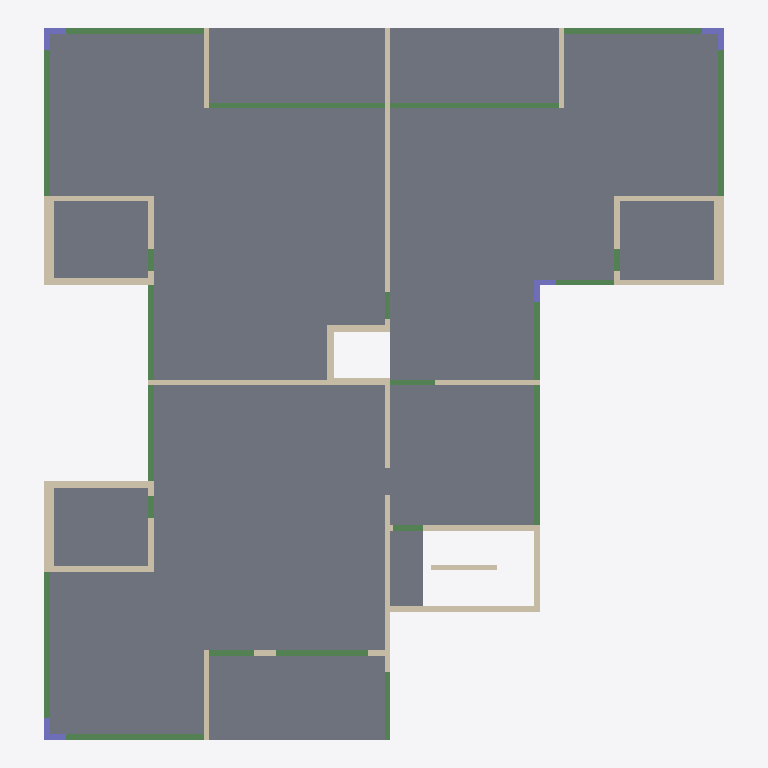
Plan cut of the same IFC building model at storey 'Typical Floor' (level 3.00 m, cut at 4.40 m), seen from above with north up, elements coloured by IFC class: 33 walls (beige), 22 beams (green), 11 slabs (grey), 4 columns (violet). Cut surfaces are drawn darker.
Extent 24.8 m × 25.9 m × 3.0 m (x, y, z). Storeys (2): Down at 0.00 m; Typical Floor at 3.00 m. Elements (71): 34 IfcWallStandardCase, 22 IfcBeam, 11 IfcSlab, 4 IfcColumn.

HEADER;
FILE_DESCRIPTION(('ViewDefinition [CoordinationView]','ExchangeRequirement []'),'2;1');
FILE_NAME('מספר פרויקט','2022-05-19T22:33:24',(''),(''),'ODA IFC SDK 22.6','22.1.1.516 - Exporter 22.1.1.516 - Default UI','');
FILE_SCHEMA(('IFC2X3'));
ENDSEC;
DATA;
#92=IFCPROJECT('0lWhDck4f9LOBvNsdko0pK',#20,'מספר פרויקט',$,$,'Project 027','Project Status',(#87),#84);
#108=IFCSITE('0lWhDck4f9LOBvNsdko0pM',#20,'Default',$,$,#107,$,$,.ELEMENT.,$,$,$,$,$);
#94=IFCBUILDING('0lWhDck4f9LOBvNsdko0pL',#20,'',$,$,#16,$,'',.ELEMENT.,$,$,$);
#97=IFCBUILDINGSTOREY('0lWhDck4f9LOBvNsaHD$9t',#20,'Down',$,'Level:8mm Head',#96,$,'Down',.ELEMENT.,1.727731E-11);
#101=IFCBUILDINGSTOREY('0lWhDck4f9LOBvNsaHCK_Z',#20,'Typical Floor',$,'Level:8mm Head',#100,$,'Typical Floor',.ELEMENT.,300.0);
#3745=IFCSLAB('0Vix8N7nvAcfXeaHiaqtns',#20,'Floor:22:547718',$,'Floor:22',#3724,#3744,'547718',.FLOOR.);
#3937=IFCSLAB('0Vix8N7nvAcfXeaHiaqqAe',#20,'Floor:22:550232',$,'Floor:22',#3918,#3936,'550232',.FLOOR.);
#3870=IFCSLAB('0Vix8N7nvAcfXeaHiaqqUw',#20,'Floor:22:548938',$,'Floor:22',#3851,#3869,'548938',.FLOOR.);
#3803=IFCSLAB('0Vix8N7nvAcfXeaHiaqqVi',#20,'Floor:22:548892',$,'Floor:22',#3793,#3802,'548892',.FLOOR.);
#3419=IFCSLAB('0Vix8N7nvAcfXeaHiaqtrq',#20,'Floor:22:547460',$,'Floor:22',#3409,#3418,'547460',.FLOOR.);
#4053=IFCSLAB('0Vix8N7nvAcfXeaHiaqqz4',#20,'Floor:22:551092',$,'Floor:22',#4043,#4052,'551092',.FLOOR.);
#3995=IFCSLAB('0Vix8N7nvAcfXeaHiaqqzu',#20,'Floor:22:551048',$,'Floor:22',#3985,#3994,'551048',.FLOOR.);
#3560=IFCSLAB('0Vix8N7nvAcfXeaHiaqtqF',#20,'Floor:22:547583',$,'Floor:22',#3550,#3559,'547583',.FLOOR.);
#3502=IFCSLAB('0Vix8N7nvAcfXeaHiaqtqY',#20,'Floor:22:547538',$,'Floor:22',#3492,#3501,'547538',.FLOOR.);
#3618=IFCSLAB('0Vix8N7nvAcfXeaHiaqtpS',#20,'Floor:22:547628',$,'Floor:22',#3608,#3617,'547628',.FLOOR.);
#3676=IFCSLAB('0Vix8N7nvAcfXeaHiaqtof',#20,'Floor:22:547673',$,'Floor:22',#3666,#3675,'547673',.FLOOR.);
#836=IFCWALLSTANDARDCASE('0Vix8N7nvAcfXeaHiaqsGv',#20,'Basic Wall:20:541641',$,'Basic Wall:20',#824,#835,'541641');
#1036=IFCWALLSTANDARDCASE('0Vix8N7nvAcfXeaHiaqs1w',#20,'Basic Wall:20:542602',$,'Basic Wall:20',#1024,#1035,'542602');
#2056=IFCWALLSTANDARDCASE('0Vix8N7nvAcfXeaHiaqsgu',#20,'Basic Wall:20:544072',$,'Basic Wall:20',#2044,#2055,'544072');
#786=IFCBEAM('0Vix8N7nvAcfXeaHiaqsKV',#20,'Concrete Rectengular Beam:20/50:541423',$,'Concrete Rectengular Beam:20/50',#773,#785,'541423');
#734=IFCBEAM('0Vix8N7nvAcfXeaHiaqsLF',#20,'Concrete Rectengular Beam:20/50:541375',$,'Concrete Rectengular Beam:20/50',#721,#733,'541375');
#1542=IFCBEAM('0Vix8N7nvAcfXeaHiaqszY',#20,'Concrete Rectengular Beam:20/50:542866',$,'Concrete Rectengular Beam:20/50',#1529,#1541,'542866');
#2816=IFCBEAM('0Vix8N7nvAcfXeaHiaqtCp',#20,'Concrete Rectengular Beam:20/50:545987',$,'Concrete Rectengular Beam:20/50',#2803,#2815,'545987');
#2460=IFCWALLSTANDARDCASE('0Vix8N7nvAcfXeaHiaqtPD',#20,'Basic Wall:20:545213',$,'Basic Wall:20',#2448,#2459,'545213');
#1593=IFCBEAM('0Vix8N7nvAcfXeaHiaqsza',#20,'Concrete Rectengular Beam:20/50:542868',$,'Concrete Rectengular Beam:20/50',#1580,#1592,'542868');
#347=IFCWALLSTANDARDCASE('0Vix8N7nvAcfXeaHiaqneR',#20,'Basic Wall:35:540139',$,'Basic Wall:35',#335,#346,'540139');
#1240=IFCWALLSTANDARDCASE('0Vix8N7nvAcfXeaHiaqszs',#20,'Basic Wall:35:542854',$,'Basic Wall:35',#1228,#1239,'542854');
#2561=IFCBEAM('0Vix8N7nvAcfXeaHiaqtGG',#20,'Concrete Rectengular Beam:20/50:545760',$,'Concrete Rectengular Beam:20/50',#2548,#2560,'545760');
#2966=IFCWALLSTANDARDCASE('0Vix8N7nvAcfXeaHiaqt5S',#20,'Basic Wall:35:546476',$,'Basic Wall:35',#2954,#2965,'546476');
#650=IFCBEAM('0Vix8N7nvAcfXeaHiaqsLh',#20,'Concrete Rectengular Beam:20/50:541339',$,'Concrete Rectengular Beam:20/50',#637,#649,'541339');
#1491=IFCBEAM('0Vix8N7nvAcfXeaHiaqszW',#20,'Concrete Rectengular Beam:20/50:542864',$,'Concrete Rectengular Beam:20/50',#1478,#1490,'542864');
#2765=IFCBEAM('0Vix8N7nvAcfXeaHiaqtDc',#20,'Concrete Rectengular Beam:20/50:545942',$,'Concrete Rectengular Beam:20/50',#2752,#2764,'545942');
#2916=IFCWALLSTANDARDCASE('0Vix8N7nvAcfXeaHiaqt96',#20,'Basic Wall:25:546230',$,'Basic Wall:25',#2904,#2915,'546230');
#2360=IFCWALLSTANDARDCASE('0Vix8N7nvAcfXeaHiaqtU3',#20,'Basic Wall:20:544883',$,'Basic Wall:20',#2348,#2359,'544883');
#423=IFCWALLSTANDARDCASE('0Vix8N7nvAcfXeaHiaqnX0',#20,'Basic Wall:25:540592',$,'Basic Wall:25',#411,#422,'540592');
#3016=IFCWALLSTANDARDCASE('0Vix8N7nvAcfXeaHiaqt2N',#20,'Basic Wall:20:546663',$,'Basic Wall:20',#3004,#3015,'546663');
#1956=IFCBEAM('0Vix8N7nvAcfXeaHiaqsp4',#20,'Concrete Rectengular Beam:20/50:543540',$,'Concrete Rectengular Beam:20/50',#1943,#1955,'543540');
#1905=IFCBEAM('0Vix8N7nvAcfXeaHiaqspk',#20,'Concrete Rectengular Beam:20/50:543518',$,'Concrete Rectengular Beam:20/50',#1892,#1904,'543518');
#2663=IFCBEAM('0Vix8N7nvAcfXeaHiaqtFB',#20,'Concrete Rectengular Beam:20/50:545851',$,'Concrete Rectengular Beam:20/50',#2650,#2662,'545851');
#249=IFCWALLSTANDARDCASE('0Vix8N7nvAcfXeaHiaqnlI',#20,'Basic Wall:20:539682',$,'Basic Wall:20',#237,#248,'539682');
#1190=IFCWALLSTANDARDCASE('0Vix8N7nvAcfXeaHiaqszq',#20,'Basic Wall:20:542852',$,'Basic Wall:20',#1178,#1189,'542852');
#1854=IFCWALLSTANDARDCASE('0Vix8N7nvAcfXeaHiaqsq_',#20,'Basic Wall:20:543438',$,'Basic Wall:20',#1842,#1853,'543438');
#2410=IFCWALLSTANDARDCASE('0Vix8N7nvAcfXeaHiaqtRm',#20,'Basic Wall:20:545024',$,'Basic Wall:20',#2398,#2409,'545024');
#1290=IFCWALLSTANDARDCASE('0Vix8N7nvAcfXeaHiaqszu',#20,'Basic Wall:20:542856',$,'Basic Wall:20',#1278,#1289,'542856');
#1804=IFCBEAM('0Vix8N7nvAcfXeaHiaqstE',#20,'Concrete Rectengular Beam:20/50:543294',$,'Concrete Rectengular Beam:20/50',#1737,#1803,'543294');
#2206=IFCWALLSTANDARDCASE('0Vix8N7nvAcfXeaHiaqsaO',#20,'Basic Wall:20:544488',$,'Basic Wall:20',#2194,#2205,'544488');
#2006=IFCWALLSTANDARDCASE('0Vix8N7nvAcfXeaHiaqslZ',#20,'Basic Wall:20:543763',$,'Basic Wall:20',#1994,#2005,'543763');
#936=IFCWALLSTANDARDCASE('0Vix8N7nvAcfXeaHiaqsBK',#20,'Basic Wall:25:541988',$,'Basic Wall:25',#924,#935,'541988');
#599=IFCWALLSTANDARDCASE('0Vix8N7nvAcfXeaHiaqsMc',#20,'Basic Wall:20:541270',$,'Basic Wall:20',#587,#598,'541270');
#1440=IFCWALLSTANDARDCASE('0Vix8N7nvAcfXeaHiaqsz_',#20,'Basic Wall:20:542862',$,'Basic Wall:20',#1428,#1439,'542862');
#1086=IFCWALLSTANDARDCASE('0Vix8N7nvAcfXeaHiaqs$g',#20,'Basic Wall:25:542746',$,'Basic Wall:25',#1074,#1085,'542746');
#986=IFCWALLSTANDARDCASE('0Vix8N7nvAcfXeaHiaqs7X',#20,'Basic Wall:25:542225',$,'Basic Wall:25',#974,#985,'542225');
#2612=IFCBEAM('0Vix8N7nvAcfXeaHiaqtFb',#20,'Concrete Rectengular Beam:20/50:545813',$,'Concrete Rectengular Beam:20/50',#2599,#2611,'545813');
#2510=IFCWALLSTANDARDCASE('0Vix8N7nvAcfXeaHiaqtN3',#20,'Basic Wall:20:545331',$,'Basic Wall:20',#2498,#2509,'545331');
#1698=IFCBEAM('0Vix8N7nvAcfXeaHiaqstX',#20,'Concrete Rectengular Beam:20/50:543249',$,'Concrete Rectengular Beam:20/50',#1685,#1697,'543249');
#549=IFCWALLSTANDARDCASE('0Vix8N7nvAcfXeaHiaqsRV',#20,'Basic Wall:20:540975',$,'Basic Wall:20',#537,#548,'540975');
#1390=IFCWALLSTANDARDCASE('0Vix8N7nvAcfXeaHiaqszy',#20,'Basic Wall:20:542860',$,'Basic Wall:20',#1378,#1389,'542860');
#3066=IFCWALLSTANDARDCASE('0Vix8N7nvAcfXeaHiaqt0B',#20,'Basic Wall:20:546811',$,'Basic Wall:20',#3054,#3065,'546811');
#2714=IFCBEAM('0Vix8N7nvAcfXeaHiaqtEe',#20,'Concrete Rectengular Beam:20/50:545880',$,'Concrete Rectengular Beam:20/50',#2701,#2713,'545880');
#161=IFCCOLUMN('0Vix8N7nvAcfXeaHiaqnsC',#20,'L Column:80/80/20/20:539260',$,'L Column:80/80/20/20',#160,#158,'539260');
#1145=IFCCOLUMN('0Vix8N7nvAcfXeaHiaqszo',#20,'L Column:80/80/20/20:542850',$,'L Column:80/80/20/20',#1144,#1142,'542850');
#2265=IFCCOLUMN('0Vix8N7nvAcfXeaHiaqsZz',#20,'L Column:80/80/20/20:544525',$,'L Column:80/80/20/20',#2264,#2262,'544525');
#3117=IFCBEAM('0Vix8N7nvAcfXeaHiaqtxM',#20,'Concrete Rectengular Beam:20/50:547110',$,'Concrete Rectengular Beam:20/50',#3104,#3116,'547110');
#1652=IFCCOLUMN('0Vix8N7nvAcfXeaHiaqswr',#20,'L Column:80/80/20/20:543045',$,'L Column:80/80/20/20',#1651,#1649,'543045');
#3219=IFCBEAM('0Vix8N7nvAcfXeaHiaqtvd',#20,'Concrete Rectengular Beam:20/50:547223',$,'Concrete Rectengular Beam:20/50',#3206,#3218,'547223');
#3168=IFCBEAM('0Vix8N7nvAcfXeaHiaqtwz',#20,'Concrete Rectengular Beam:20/50:547149',$,'Concrete Rectengular Beam:20/50',#3155,#3167,'547149');
#2156=IFCWALLSTANDARDCASE('0Vix8N7nvAcfXeaHiaqsd5',#20,'Basic Wall:20:544309',$,'Basic Wall:20',#2144,#2155,'544309');
#3270=IFCBEAM('0Vix8N7nvAcfXeaHiaqtuW',#20,'Concrete Rectengular Beam:20/50:547280',$,'Concrete Rectengular Beam:20/50',#3257,#3269,'547280');
#3321=IFCBEAM('0Vix8N7nvAcfXeaHiaqttf',#20,'Concrete Rectengular Beam:20/50:547353',$,'Concrete Rectengular Beam:20/50',#3308,#3320,'547353');
#3372=IFCBEAM('0Vix8N7nvAcfXeaHiaqtsp',#20,'Concrete Rectengular Beam:20/50:547395',$,'Concrete Rectengular Beam:20/50',#3359,#3371,'547395');
#2106=IFCWALLSTANDARDCASE('0Vix8N7nvAcfXeaHiaqsez',#20,'Basic Wall:20:544205',$,'Basic Wall:20',#2094,#2105,'544205');
#2866=IFCWALLSTANDARDCASE('0Vix8N7nvAcfXeaHiaqtBZ',#20,'Basic Wall:20:546067',$,'Basic Wall:20',#2854,#2865,'546067');
#499=IFCWALLSTANDARDCASE('0Vix8N7nvAcfXeaHiaqsUh',#20,'Basic Wall:20:540763',$,'Basic Wall:20',#487,#498,'540763');
#1340=IFCWALLSTANDARDCASE('0Vix8N7nvAcfXeaHiaqszw',#20,'Basic Wall:20:542858',$,'Basic Wall:20',#1328,#1339,'542858');
#886=IFCWALLSTANDARDCASE('0Vix8N7nvAcfXeaHiaqsDz',#20,'Basic Wall:20:541837',$,'Basic Wall:20',#874,#885,'541837');
ENDSEC;